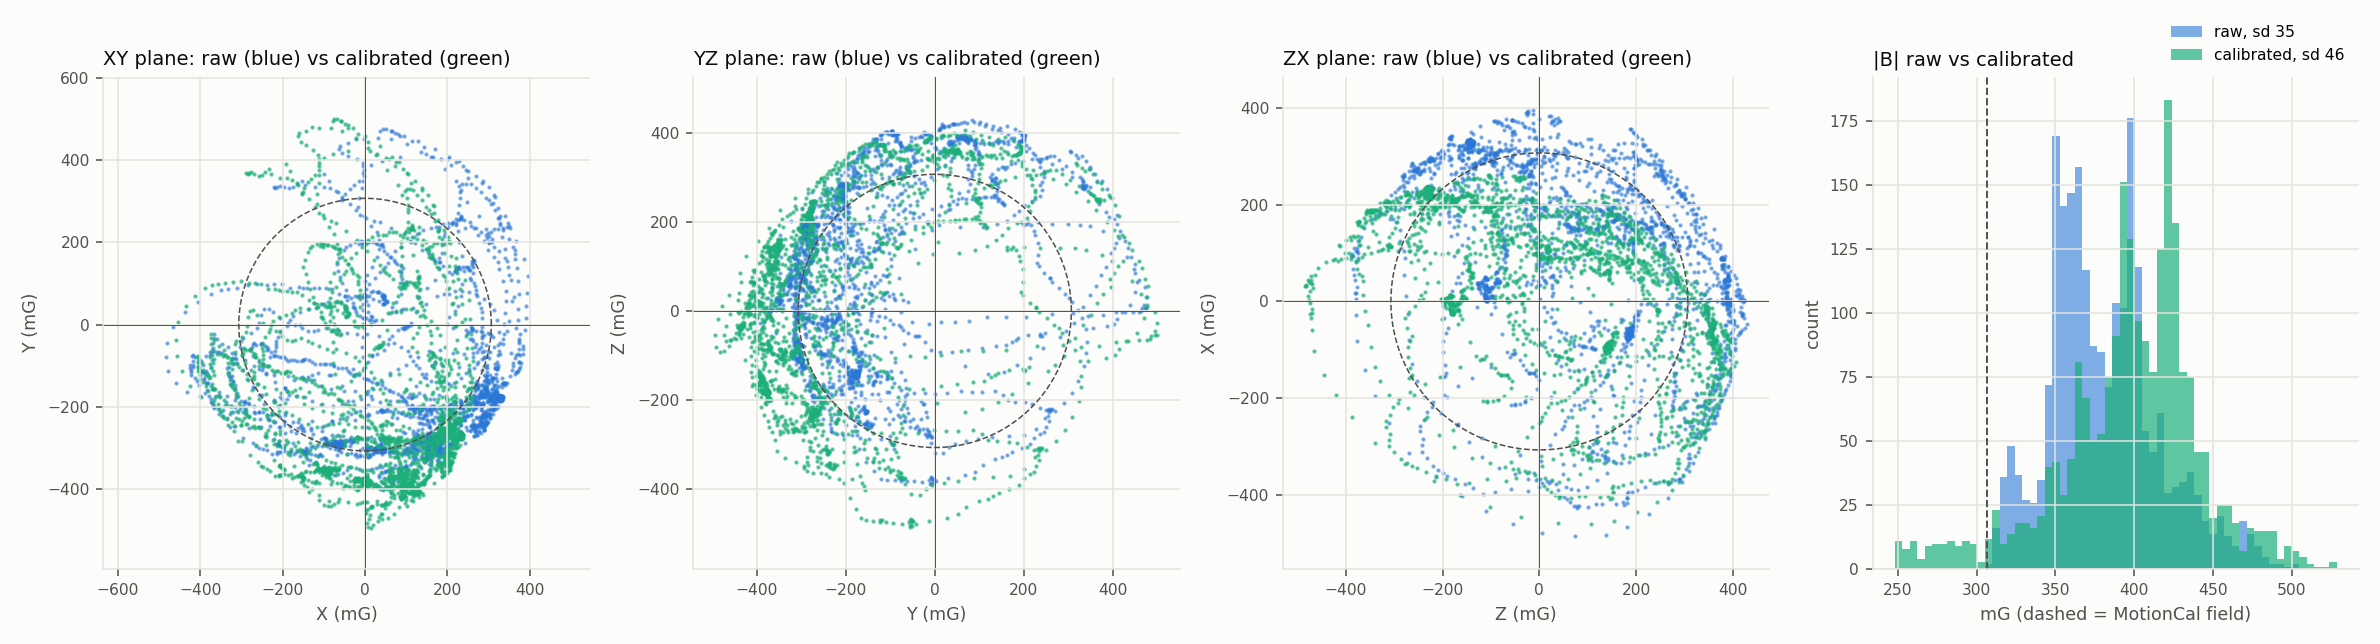

Source data for this figure (header and first rows):
t_s, mx_mG, my_mG, mz_mG, mx_cal_mG, my_cal_mG, mz_cal_mG, B_cal_mG, heading_cal_deg, disturbed
0.000, 270.0, -142.5, -256.5, 185.0, -223.6, -348.7, 453.6, 50.39, 0
0.158, 268.5, -144.0, -259.5, 184.1, -225.1, -351.9, 456.5, 50.73, 0
0.158, 268.5, -147.0, -262.5, 184.5, -228.5, -355.1, 460.8, 51.09, 0
0.158, 271.5, -150.0, -261.0, 187.2, -232.2, -353.6, 462.6, 51.13, 0
0.158, 274.5, -154.5, -250.5, 189.7, -237.6, -342.4, 457.9, 51.40, 0
0.158, 270.0, -172.5, -238.5, 187.3, -257.5, -329.3, 458.1, 53.97, 0
0.158, 268.5, -187.5, -225.0, 187.1, -274.4, -314.7, 457.5, 55.72, 0
0.158, 282.0, -192.0, -216.0, 198.3, -280.8, -305.5, 459.9, 54.77, 0
0.158, 295.5, -189.0, -205.5, 208.7, -278.7, -294.7, 456.2, 53.17, 0
0.158, 304.5, -180.0, -196.5, 214.9, -269.4, -285.3, 447.4, 51.42, 0
0.158, 313.5, -165.0, -189.0, 220.5, -253.2, -277.5, 435.6, 48.95, 0
0.312, 309.0, -156.0, -198.0, 216.3, -242.6, -287.0, 433.6, 48.28, 0
0.312, 297.0, -159.0, -213.0, 207.3, -244.8, -302.8, 441.1, 49.75, 0
0.312, 292.5, -159.0, -219.0, 203.8, -244.4, -309.1, 443.6, 50.18, 0
0.312, 292.5, -156.0, -222.0, 203.6, -241.0, -312.3, 443.9, 49.81, 0
0.312, 292.5, -154.5, -225.0, 203.6, -239.3, -315.6, 445.3, 49.62, 0
0.312, 294.0, -153.0, -225.0, 204.6, -237.8, -315.6, 445.0, 49.28, 0
0.312, 291.0, -153.0, -225.0, 202.2, -237.5, -315.5, 443.6, 49.59, 0
0.312, 289.5, -157.5, -228.0, 201.5, -242.4, -318.7, 448.3, 50.27, 0
0.467, 289.5, -157.5, -229.5, 201.6, -242.4, -320.3, 449.5, 50.26, 0
0.467, 289.5, -154.5, -226.5, 201.1, -239.0, -317.1, 445.1, 49.92, 0
0.467, 291.0, -153.0, -226.5, 202.2, -237.5, -317.1, 444.8, 49.58, 0
0.467, 294.0, -154.5, -229.5, 205.0, -239.5, -320.5, 449.5, 49.44, 0
0.467, 295.5, -159.0, -222.0, 206.4, -244.7, -312.4, 447.3, 49.86, 0
0.467, 294.0, -162.0, -219.0, 205.3, -248.0, -309.2, 446.3, 50.38, 0
0.467, 294.0, -166.5, -222.0, 205.9, -253.1, -312.4, 451.7, 50.87, 0
0.467, 297.0, -169.5, -226.5, 208.8, -256.8, -317.4, 458.6, 50.88, 0
0.639, 288.0, -177.0, -237.0, 202.6, -264.5, -328.4, 467.8, 52.55, 0
0.639, 270.0, -178.5, -244.5, 188.2, -264.4, -335.8, 467.0, 54.56, 0
0.639, 262.5, -171.0, -249.0, 181.4, -255.1, -340.4, 462.4, 54.59, 0
0.639, 267.0, -160.5, -253.5, 184.2, -243.7, -345.4, 461.1, 52.91, 0
0.639, 271.5, -156.0, -253.5, 187.5, -239.0, -345.6, 460.1, 51.89, 0
0.639, 274.5, -151.5, -250.5, 189.4, -234.2, -342.4, 456.0, 51.04, 0
0.639, 273.0, -151.5, -253.5, 188.3, -234.1, -345.6, 457.9, 51.19, 0
0.639, 273.0, -154.5, -258.0, 188.8, -237.5, -350.5, 463.5, 51.52, 0
0.796, 274.5, -144.0, -255.0, 188.8, -225.7, -347.3, 455.2, 50.08, 0
0.796, 273.0, -138.0, -253.5, 186.9, -218.7, -345.6, 449.7, 49.48, 0
0.796, 271.5, -145.5, -252.0, 186.4, -227.1, -343.9, 452.3, 50.62, 0
0.796, 267.0, -157.5, -253.5, 183.9, -240.3, -345.4, 459.2, 52.56, 0
0.796, 255.0, -178.5, -258.0, 176.3, -262.9, -349.8, 471.8, 56.15, 0
0.796, 234.0, -199.5, -255.0, 161.0, -284.6, -345.8, 476.0, 60.51, 0
0.796, 204.0, -225.0, -249.0, 138.5, -310.6, -338.3, 479.6, 65.96, 0
0.796, 181.5, -250.5, -243.0, 122.3, -337.2, -331.0, 488.1, 70.07, 0
0.951, 174.0, -265.5, -228.0, 117.0, -353.5, -314.5, 487.4, 71.68, 0
0.951, 180.0, -270.0, -205.5, 121.5, -359.1, -290.4, 477.6, 71.30, 0
0.951, 183.0, -276.0, -189.0, 124.0, -366.2, -272.7, 473.1, 71.30, 0
0.951, 177.0, -282.0, -177.0, 119.2, -372.3, -259.5, 469.3, 72.26, 0
0.951, 166.5, -285.0, -166.5, 110.4, -374.7, -247.8, 462.6, 73.58, 0
0.951, 157.5, -294.0, -154.5, 103.4, -383.9, -234.5, 461.6, 74.93, 0
0.951, 153.0, -300.0, -138.0, 99.6, -390.3, -216.5, 457.3, 75.68, 0
0.951, 153.0, -309.0, -112.5, 99.5, -400.4, -189.0, 453.8, 76.04, 0
1.107, 160.5, -316.5, -93.0, 105.7, -409.6, -168.2, 455.2, 75.53, 0
1.107, 172.5, -316.5, -75.0, 114.9, -410.7, -149.2, 451.9, 74.37, 0
1.107, 181.5, -316.5, -63.0, 121.9, -411.6, -136.6, 450.5, 73.51, 0
1.107, 187.5, -315.0, -48.0, 126.1, -410.5, -120.6, 446.0, 72.92, 0
1.107, 190.5, -316.5, -30.0, 128.0, -412.4, -101.3, 443.5, 72.76, 0
1.107, 189.0, -316.5, -12.0, 126.1, -412.2, -81.8, 438.7, 72.99, 0
1.107, 192.0, -310.5, 1.5, 127.4, -405.7, -67.3, 430.5, 72.56, 0
1.107, 198.0, -309.0, 12.0, 131.8, -404.5, -56.1, 429.1, 71.95, 0
1.263, 207.0, -312.0, 21.0, 139.2, -408.8, -46.8, 434.4, 71.20, 0
... 2,168 more rows
